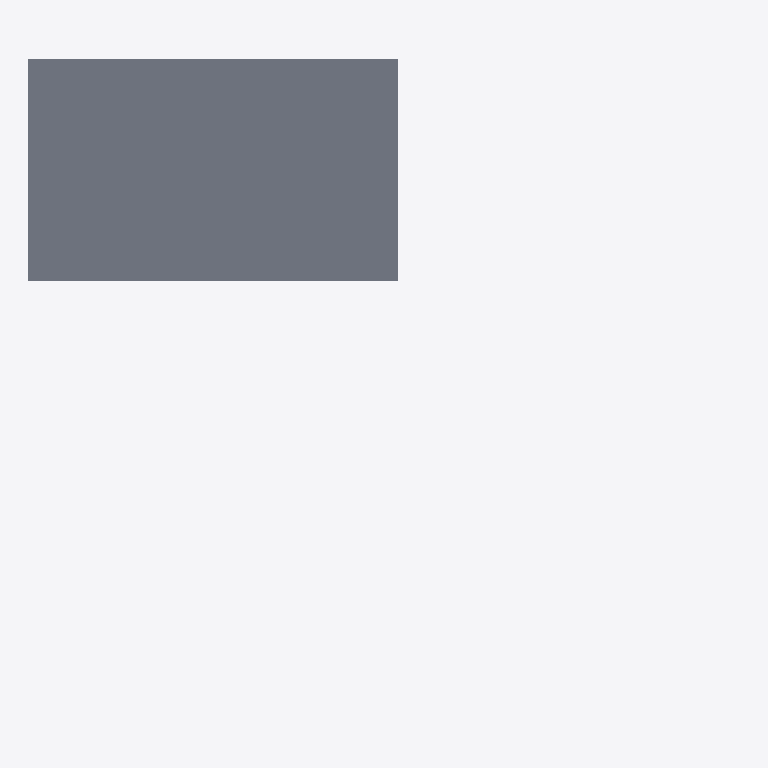
Plan cut of the same IFC building model at storey 'Level3Building1' (level 6.00 m, cut at 7.40 m), seen from above with north up, elements coloured by IFC class (only those large enough to see are counted): 1 slab (grey). No cut surface shows.
Extent 19.2 m × 17.6 m × 6.2 m (x, y, z). Storeys (4): Level1Building1 at 0.00 m; Level1Bulding2 at 0.00 m; Level2Building1 at 3.00 m; Level3Building1 at 6.00 m. Elements (5): 4 IfcSlab, 1 IfcColumn.

HEADER;
FILE_DESCRIPTION(('ViewDefinition[DesignTransferView]'),'2;1');
FILE_NAME('4Slabs1Column.ifc','2026-01-20T22:46:35-03:00',(),(),'IfcOpenShell v0.7.0-6c9e130ca','BlenderBIM 0.0.231104-4e76f36','Nobody');
FILE_SCHEMA(('IFC4'));
ENDSEC;
DATA;
#1=IFCPROJECT('3dCs5gXSb8Rf6$O$qeGGG9',$,'My Project',$,$,$,$,(#14,#20),#9);
#24=IFCSITE('30M5C75O16ePAZFEIv_DcH',$,'My Site',$,$,#47,$,$,$,$,$,$,$,$);
#30=IFCBUILDING('1VE2OGwxHBSfTjzkb8RbaH',$,'Building1',$,$,#53,$,$,$,$,$,$);
#139=IFCBUILDING('0Ckv$Znd1E3gdFNNrcxIdk',$,'Building2',$,$,#149,$,$,$,$,$,$);
#71=IFCBUILDINGSTOREY('0tDve_Jrb2fwNmfnfxh3fv',$,'Level1Building1',$,$,#81,$,$,$,0.0);
#104=IFCBUILDINGSTOREY('0BZCuulyT4wOIvjKXRQuX0',$,'Level2Building1',$,$,#128,$,$,$,3.0);
#115=IFCBUILDINGSTOREY('3R8nKCMrr1QPmNCLPngQPn',$,'Level3Building1',$,$,#138,$,$,$,6.0);
#150=IFCBUILDINGSTOREY('2Q3tJLveXC8eOpWODJ61Ls',$,'Level1Bulding2',$,$,#161,$,$,$,0.0);
#233=IFCSLAB('3ExUtAZZ19beEP_zOb8k1G',$,'SlabForTestingLevel3Building1',$,$,#253,#248,$,.FLOOR.);
ENDSEC;
